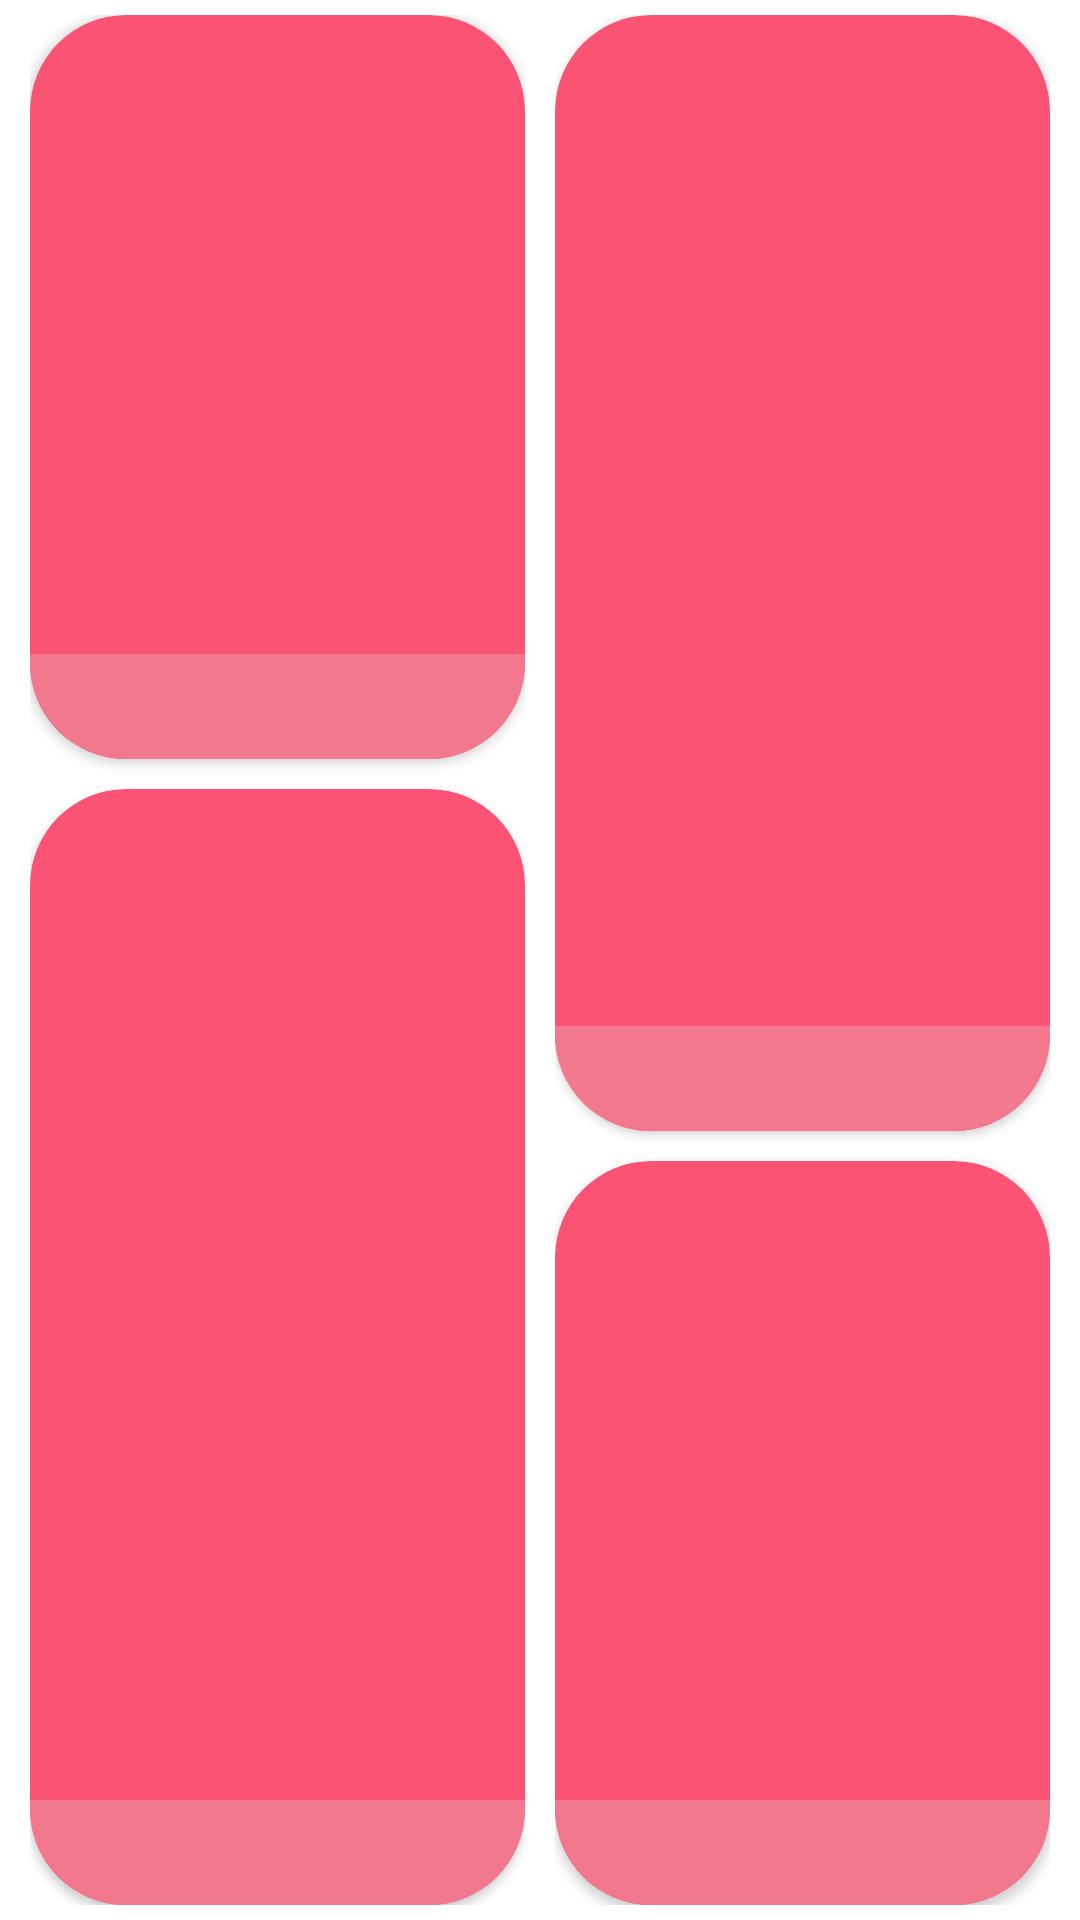

This screen was rendered from an Android layout file. Write that file and the resources it references.
<!-- AndroidManifest.xml: application theme Theme.Kirby -->
<!-- res/layout/news_screen.xml -->
<?xml version="1.0" encoding="utf-8"?>
<LinearLayout xmlns:android="http://schemas.android.com/apk/res/android"
    xmlns:tools="http://schemas.android.com/tools"
    xmlns:app="http://schemas.android.com/apk/res-auto"
    android:background="@color/fui_transparent"
    android:layout_width="match_parent"
    android:layout_height="match_parent"
    android:padding="5dp"
    android:orientation="horizontal">

    <LinearLayout
        android:layout_width="match_parent"
        android:layout_height="match_parent"
        android:orientation="vertical"
        android:layout_marginHorizontal="5dp"
        android:layout_weight="0.5">

        <androidx.cardview.widget.CardView
            android:layout_width="match_parent"
            android:layout_height="0dp"
            app:cardBackgroundColor="@color/pinkDark"
            android:layout_weight="0.4"
            app:cardCornerRadius="32dp">

            <androidx.constraintlayout.widget.ConstraintLayout
                android:layout_width="match_parent"
                android:layout_height="match_parent">

                <com.google.android.material.imageview.ShapeableImageView
                    android:id="@+id/image_news_1"
                    android:layout_width="match_parent"
                    android:layout_height="match_parent">

                </com.google.android.material.imageview.ShapeableImageView>

                <TextView
                    android:id="@+id/text_news_1"
                    android:layout_width="match_parent"
                    android:layout_height="wrap_content"
                    app:layout_constraintBottom_toBottomOf="@id/image_news_1"
                    android:background="@color/pink"
                    android:textAlignment="center"
                    android:paddingVertical="8dp"
                    tools:text="Update on Fighters 2">

                </TextView>

            </androidx.constraintlayout.widget.ConstraintLayout>

        </androidx.cardview.widget.CardView>

        <androidx.cardview.widget.CardView
            android:layout_marginTop="10dp"
            android:layout_width="match_parent"
            android:layout_height="0dp"
            android:layout_weight="0.6"
            app:cardBackgroundColor="@color/pinkDark"
            app:cardCornerRadius="32dp">

            <androidx.constraintlayout.widget.ConstraintLayout
                android:layout_width="match_parent"
                android:layout_height="match_parent">

                <com.google.android.material.imageview.ShapeableImageView
                    android:id="@+id/image_news_2"
                    android:layout_width="match_parent"
                    android:layout_height="match_parent">

                </com.google.android.material.imageview.ShapeableImageView>

                <TextView
                    android:id="@+id/text_news_2"
                    android:layout_width="match_parent"
                    android:layout_height="wrap_content"
                    app:layout_constraintBottom_toBottomOf="@id/image_news_2"
                    android:background="@color/pink"
                    android:textAlignment="center"
                    android:paddingVertical="8dp"
                    tools:text="Update on Fighters 2">

                </TextView>

            </androidx.constraintlayout.widget.ConstraintLayout>

        </androidx.cardview.widget.CardView>

    </LinearLayout>

    <LinearLayout
        android:layout_width="match_parent"
        android:layout_height="match_parent"
        android:orientation="vertical"
        android:layout_marginHorizontal="5dp"
        android:layout_weight="0.5">

        <androidx.cardview.widget.CardView
            android:layout_width="match_parent"
            android:layout_height="0dp"
            app:cardBackgroundColor="@color/pinkDark"
            android:layout_weight="0.6"
            android:layout_marginBottom="10dp"
            app:cardCornerRadius="32dp">

            <androidx.constraintlayout.widget.ConstraintLayout
                android:layout_width="match_parent"
                android:layout_height="match_parent">

                <com.google.android.material.imageview.ShapeableImageView
                    android:id="@+id/image_news_3"
                    android:layout_width="match_parent"
                    android:layout_height="match_parent">

                </com.google.android.material.imageview.ShapeableImageView>

                <TextView
                    android:id="@+id/text_news_3"
                    android:layout_width="match_parent"
                    android:layout_height="wrap_content"
                    app:layout_constraintBottom_toBottomOf="@id/image_news_3"
                    android:background="@color/pink"
                    android:textAlignment="center"
                    android:paddingVertical="8dp"
                    tools:text="Update on Fighters 2">

                </TextView>

            </androidx.constraintlayout.widget.ConstraintLayout>

        </androidx.cardview.widget.CardView>

        <androidx.cardview.widget.CardView
            android:layout_width="match_parent"
            android:layout_height="0dp"
            app:cardBackgroundColor="@color/pinkDark"
            android:layout_weight="0.4"
            app:cardCornerRadius="32dp">

            <androidx.constraintlayout.widget.ConstraintLayout
                android:layout_width="match_parent"
                android:layout_height="match_parent">

                <com.google.android.material.imageview.ShapeableImageView
                    android:id="@+id/image_news_4"
                    android:layout_width="match_parent"
                    android:layout_height="match_parent">

                </com.google.android.material.imageview.ShapeableImageView>

                <TextView
                    android:id="@+id/text_news_4"
                    android:layout_width="match_parent"
                    android:layout_height="wrap_content"
                    app:layout_constraintBottom_toBottomOf="@id/image_news_4"
                    android:background="@color/pink"
                    android:textAlignment="center"
                    android:paddingVertical="8dp"
                    tools:text="Update on Fighters 2">

                </TextView>

            </androidx.constraintlayout.widget.ConstraintLayout>

        </androidx.cardview.widget.CardView>
    </LinearLayout>


</LinearLayout>
<!-- resources referenced by this layout -->
<resources>
  <color name="pink">#F2788D</color>
  <color name="pinkDark">#FA5374</color>
  <style name="Theme.Kirby" parent="Theme.MaterialComponents.DayNight.DarkActionBar">
          
          <item name="colorPrimary">@color/white</item>
          <item name="colorPrimaryVariant">@color/pinkDark</item>
          <item name="colorOnPrimary">@color/white</item>
          
          <item name="colorSecondary">@color/red</item>
          <item name="colorSecondaryVariant">@color/yellow</item>
          <item name="colorOnSecondary">@color/black</item>
          
          <item name="android:statusBarColor">?attr/colorPrimaryVariant</item>
      </style>
  <color name="white">#FFFFFFFF</color>
  <color name="red">#CB0013</color>
  <color name="yellow">#FEE745</color>
  <color name="black">#FF000000</color>
</resources>
